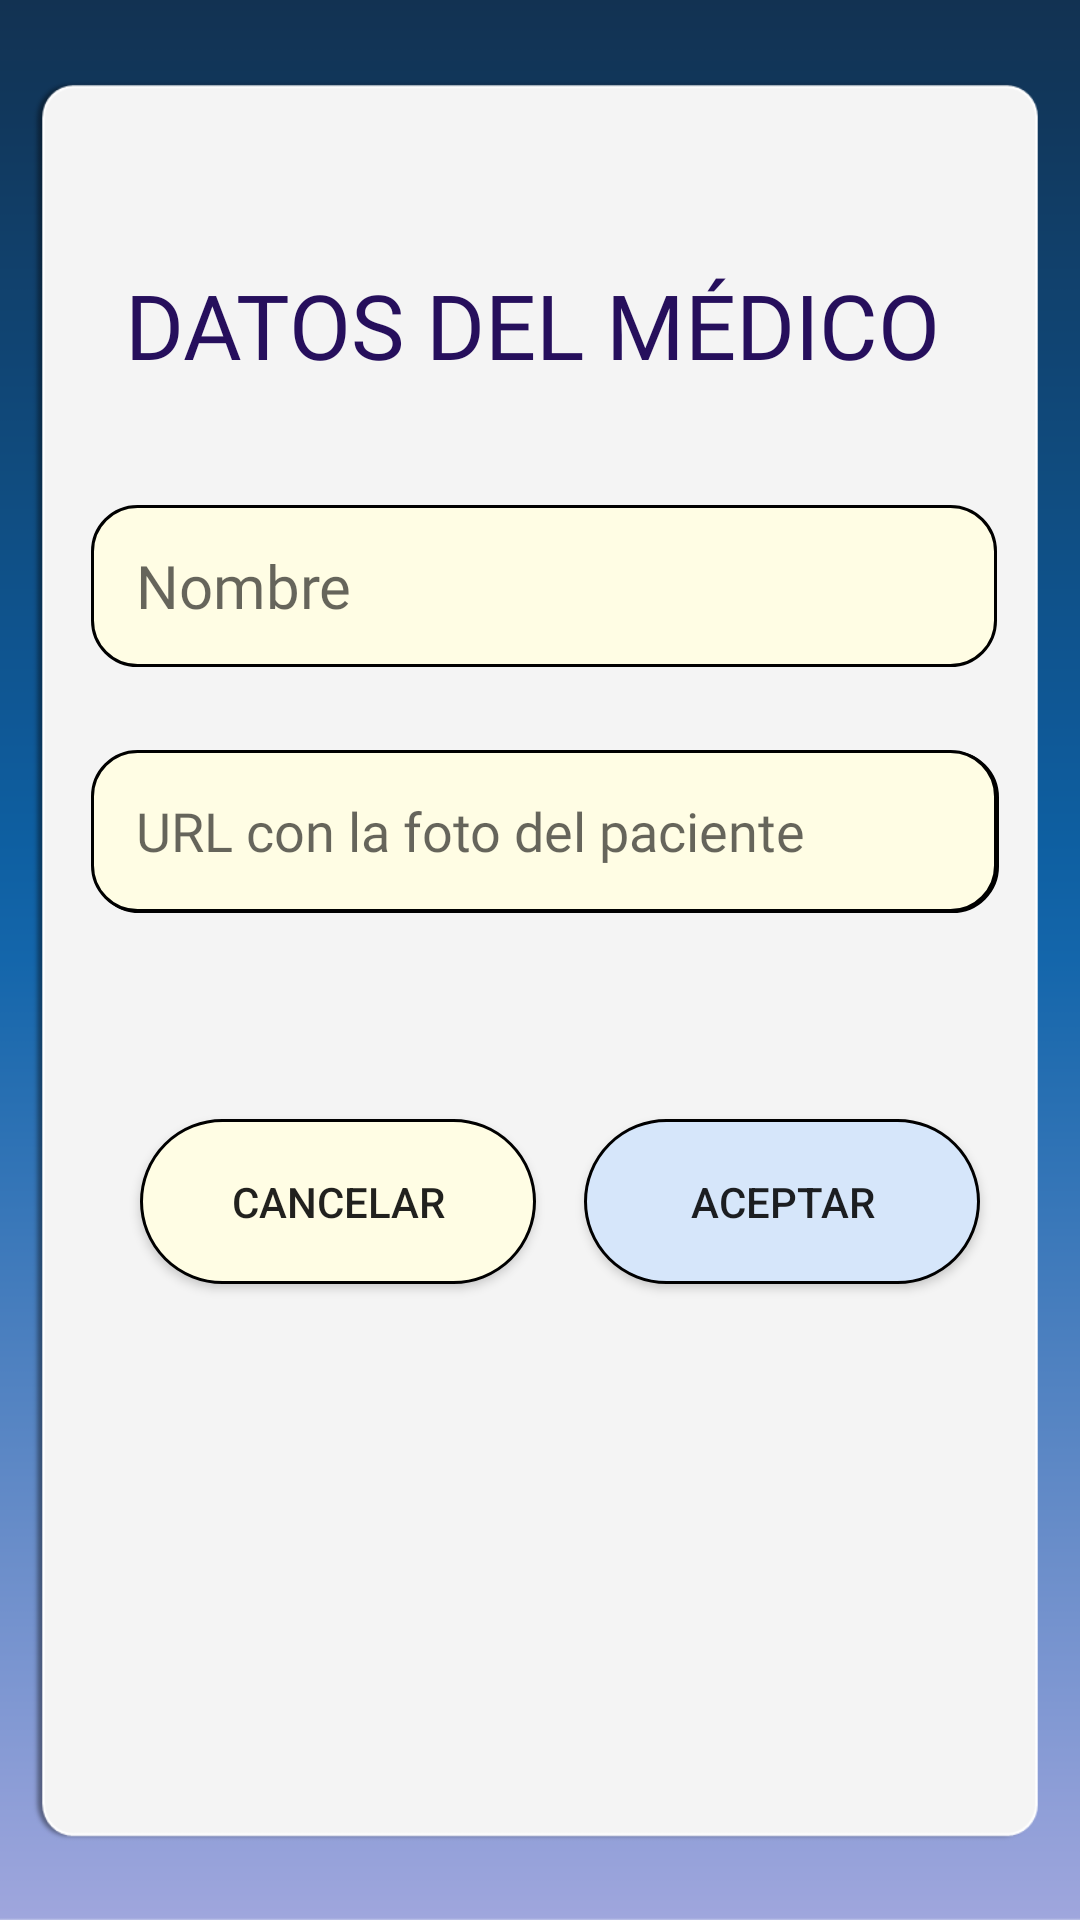

Layout XML and referenced resources for this Android screen:
<!-- AndroidManifest.xml: application theme Theme.DIMoon -->
<!-- res/layout/activity_registro_medico.xml -->
<?xml version="1.0" encoding="utf-8"?>
<androidx.constraintlayout.widget.ConstraintLayout  xmlns:android="http://schemas.android.com/apk/res/android"
    xmlns:app="http://schemas.android.com/apk/res-auto"
    xmlns:tools="http://schemas.android.com/tools"
    android:layout_width="match_parent"
    android:layout_height="match_parent"
    tools:context=".administrador.RegistroPacienteActivity"
    android:background="@drawable/fondoregistro">


    <TextView
        android:id="@+id/textView7"
        android:layout_width="wrap_content"
        android:layout_height="wrap_content"
        android:layout_marginTop="88dp"
        android:fontFamily="@font/poppins"
        android:text="DATOS DEL MÉDICO"
        android:textColor="#260F5C"
        android:textSize="30dp"
        app:layout_constraintEnd_toEndOf="parent"
        app:layout_constraintHorizontal_bias="0.475"
        app:layout_constraintStart_toStartOf="parent"
        app:layout_constraintTop_toTopOf="parent" />

    <Button
        android:id="@+id/buttonRegistoBD"
        android:layout_width="132dp"
        android:layout_height="55dp"
        android:layout_marginBottom="212dp"
        android:background="@drawable/buttonlogin"
        android:text="Aceptar"
        app:layout_constraintBottom_toBottomOf="parent"
        app:layout_constraintEnd_toEndOf="parent"
        app:layout_constraintHorizontal_bias="0.322"
        app:layout_constraintStart_toEndOf="@+id/buttonCancelarReg" />

    <Button
        android:id="@+id/buttonCancelarReg"
        android:layout_width="132dp"
        android:layout_height="55dp"
        android:layout_marginBottom="212dp"
        android:background="@drawable/buttonlogin2"
        android:text="Cancelar"
        app:layout_constraintBottom_toBottomOf="parent"
        app:layout_constraintEnd_toEndOf="parent"
        app:layout_constraintHorizontal_bias="0.204"
        app:layout_constraintStart_toStartOf="parent" />

    <EditText
        android:id="@+id/editTextNombreR"
        android:layout_width="302dp"
        android:layout_height="54dp"
        android:layout_marginTop="40dp"
        android:background="@drawable/textgap"
        android:ems="10"
        android:fontFamily="@font/poppins"
        android:gravity="left|center"
        android:hint="Nombre"
        android:inputType="text"
        android:paddingLeft="15dp"
        android:textSize="20dp"
        app:layout_constraintEnd_toEndOf="parent"
        app:layout_constraintHorizontal_bias="0.522"
        app:layout_constraintStart_toStartOf="parent"
        app:layout_constraintTop_toBottomOf="@+id/textView7" />

    <EditText
        android:id="@+id/editTextEspecialidad"
        android:layout_width="302dp"
        android:layout_height="54dp"
        android:layout_marginTop="28dp"
        android:background="@drawable/textgap"
        android:ems="10"
        android:fontFamily="@font/poppins"
        android:gravity="left|center"
        android:hint="Especialidad"
        android:inputType="text"
        android:paddingLeft="15dp"
        android:textSize="20dp"
        app:layout_constraintEnd_toEndOf="parent"
        app:layout_constraintHorizontal_bias="0.532"
        app:layout_constraintStart_toStartOf="parent"
        app:layout_constraintTop_toBottomOf="@+id/editTextNombreR" />

    <EditText
        android:id="@+id/editTextFto"
        android:layout_width="302dp"
        android:layout_height="54dp"
        android:layout_marginTop="16dp"
        android:layout_marginBottom="336dp"
        android:background="@drawable/textgap"
        android:ems="10"
        android:fontFamily="@font/poppins"
        android:gravity="left|center"
        android:hint="URL con la foto del paciente"
        android:inputType="text"
        android:paddingLeft="15dp"
        android:textSize="18dp"
        app:layout_constraintBottom_toBottomOf="parent"
        app:layout_constraintEnd_toEndOf="parent"
        app:layout_constraintHorizontal_bias="0.522"
        app:layout_constraintStart_toStartOf="parent"
        app:layout_constraintVertical_bias="0.0" />


</androidx.constraintlayout.widget.ConstraintLayout>
<!-- resources referenced by this layout -->
<resources>
  <!-- drawable buttonlogin (drawable) -->
  <?xml version="1.0" encoding="utf-8"?>
  <shape xmlns:android="http://schemas.android.com/apk/res/android" android:shape="rectangle">
  
      <corners android:radius="45dp"/>
      <stroke android:width="1dp" android:color="@color/black"></stroke>
      <solid android:color="@color/colorButton" ></solid>
  </shape>
  <!-- drawable buttonlogin2 (drawable) -->
  <?xml version="1.0" encoding="utf-8"?>
  <shape xmlns:android="http://schemas.android.com/apk/res/android" android:shape="rectangle">
  
      <corners android:radius="45dp"/>
      <stroke android:width="1dp" android:color="@color/black"></stroke>
      <solid android:color="@color/colorSecondary" ></solid>
  </shape>
  <!-- drawable fondoregistro: png bitmap (drawable, 27654 bytes) -->
  <!-- drawable textgap (drawable) -->
  <?xml version="1.0" encoding="utf-8"?>
  <shape xmlns:android="http://schemas.android.com/apk/res/android" android:shape="rectangle">
  
      <corners android:radius="15dp"/>
      <stroke android:width="1dp" android:color="@color/black"></stroke>
      <solid android:color="@color/colorSecondary" ></solid>
  
  </shape>
  <style name="Theme.DIMoon" parent="Base.Theme.DIMoon" />
  <color name="black">#FF000000</color>
  <color name="colorButton">#D6E6FA</color>
  <color name="colorSecondary">#FFFDE4</color>
  <style name="Base.Theme.DIMoon" parent="Theme.AppCompat.Light.DarkActionBar">
  
          
          
  
          <item name="windowActionBar">false</item>
          <item name="windowNoTitle">true</item>
  
      </style>
</resources>
